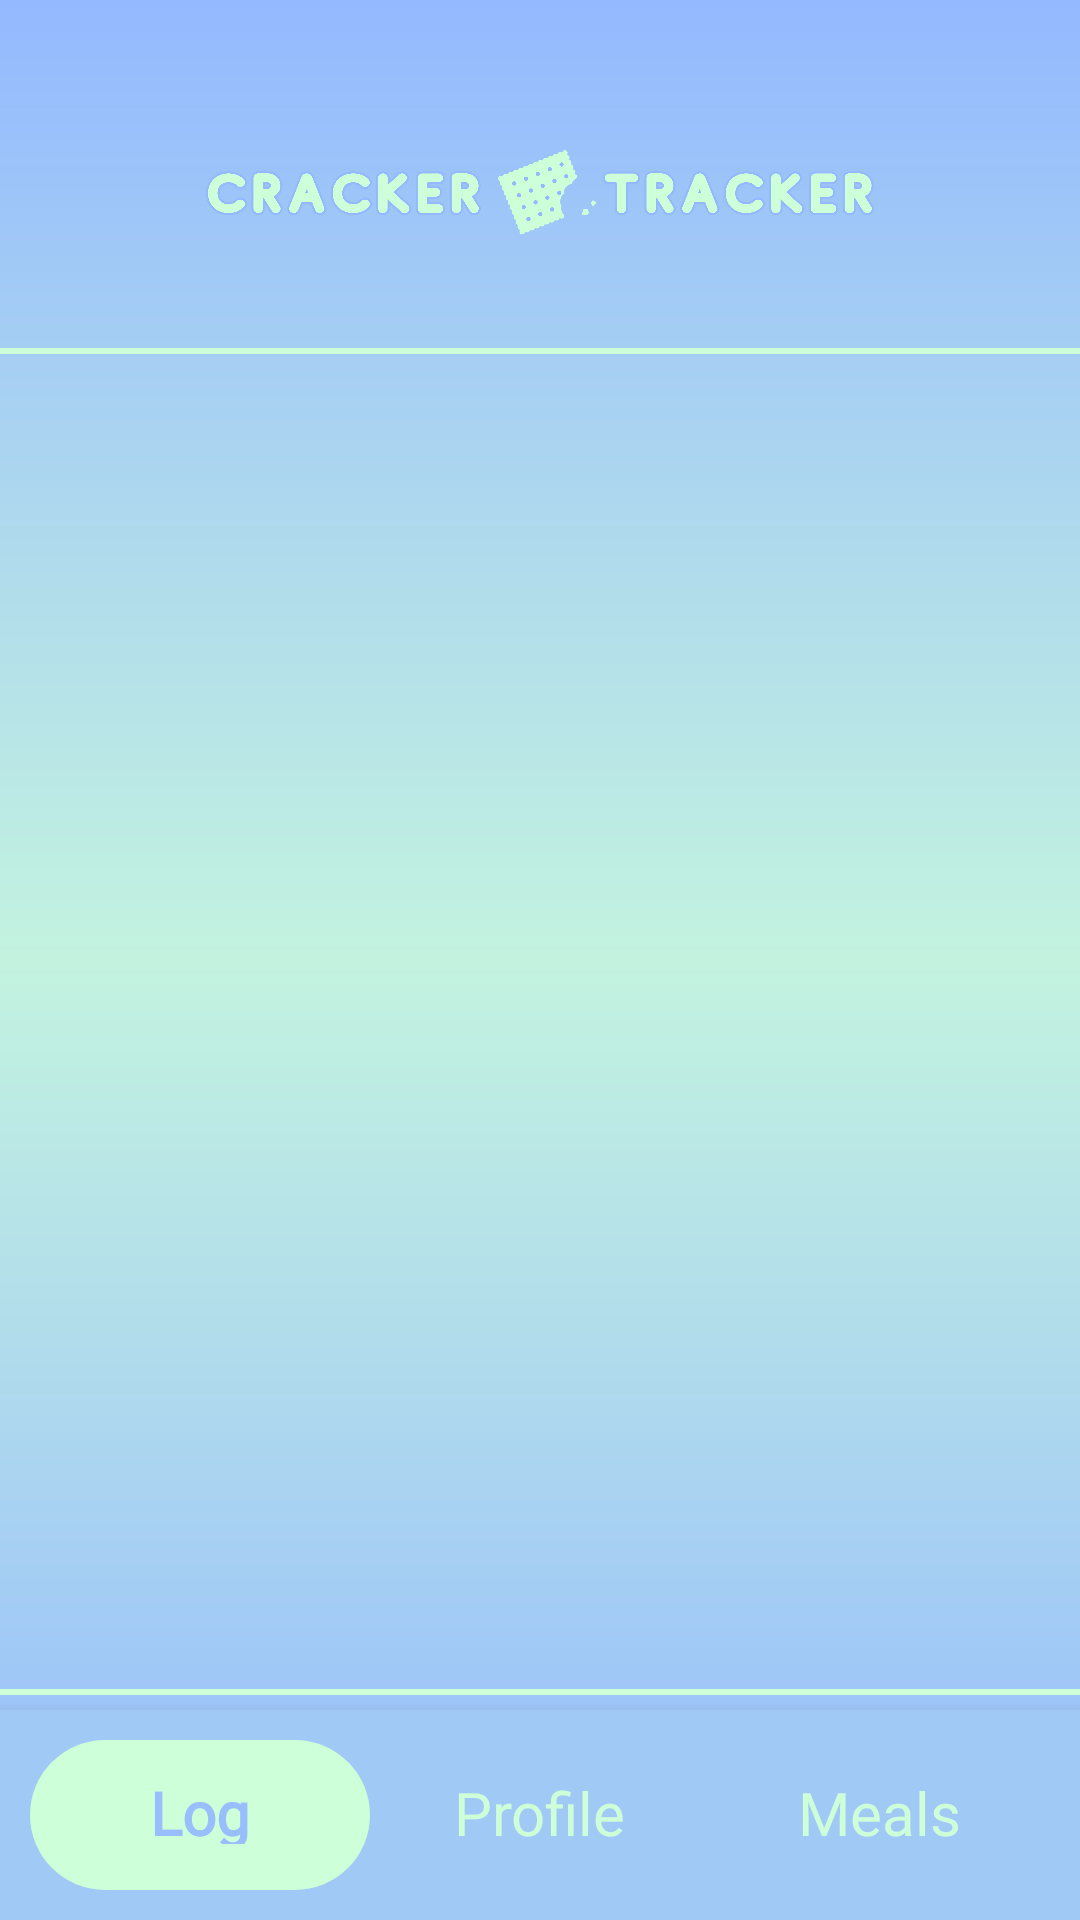

Here is an Android app screen rendered from its layout file. Give the layout XML and the strings, colors and styles it references.
<!-- AndroidManifest.xml: application theme Theme.FoddApp -->
<!-- res/layout/activity_main.xml -->
<?xml version="1.0" encoding="utf-8"?>
<androidx.constraintlayout.widget.ConstraintLayout xmlns:android="http://schemas.android.com/apk/res/android"
    xmlns:app="http://schemas.android.com/apk/res-auto"
    xmlns:tools="http://schemas.android.com/tools"
    android:id="@+id/main"
    android:layout_width="match_parent"
    android:layout_height="match_parent"
    android:layout_gravity="center"
    android:background="@drawable/gradient_background"
    tools:context="com.tnc.crackertracker.UI.MainActivity">

    <ImageView
        android:id="@+id/upper_logo"
        android:layout_width="0dp"
        android:layout_height="63dp"
        android:layout_marginStart="22dp"
        android:layout_marginTop="33dp"
        android:layout_marginEnd="22dp"
        android:layout_marginBottom="8dp"
        app:layout_constraintBottom_toTopOf="@+id/UpperLine"
        app:layout_constraintEnd_toEndOf="parent"
        app:layout_constraintStart_toStartOf="parent"
        app:layout_constraintTop_toTopOf="parent"
        app:srcCompat="@drawable/crackertrackerlogo" />

    <View
        android:id="@+id/UpperLine"
        android:layout_width="392dp"
        android:layout_height="2dp"
        android:layout_marginTop="20dp"
        android:background="#CDFFD8"
        app:layout_constraintEnd_toEndOf="@+id/upper_logo"
        app:layout_constraintStart_toStartOf="@+id/upper_logo"
        app:layout_constraintTop_toBottomOf="@+id/upper_logo" />

    <FrameLayout
        android:id="@+id/fragment_container"
        android:layout_width="match_parent"
        android:layout_height="0dp"
        app:layout_constraintBottom_toTopOf="@id/menu_bar"
        app:layout_constraintEnd_toEndOf="parent"
        app:layout_constraintStart_toStartOf="parent"
        app:layout_constraintTop_toBottomOf="@id/UpperLine" />

    <View
        android:id="@+id/BottomLine"
        android:layout_width="392dp"
        android:layout_height="2dp"
        android:layout_marginBottom="5dp"
        android:background="#CDFFD8"
        app:layout_constraintBottom_toTopOf="@+id/menu_bar"
        app:layout_constraintEnd_toEndOf="@+id/UpperLine"
        app:layout_constraintHorizontal_bias="1.0"
        app:layout_constraintStart_toStartOf="@+id/UpperLine"
        app:layout_constraintVertical_bias="0.816" />

    <com.google.android.material.bottomnavigation.BottomNavigationView
        android:id="@+id/menu_bar"
        android:layout_width="match_parent"
        android:layout_height="70dp"
        android:background="#a1c9f6"
        app:labelVisibilityMode="labeled"
        app:itemBackground="@drawable/ottom_nav_item_background"
        app:itemTextAppearanceActive="@style/BottomNavItemText"
        app:itemTextAppearanceInactive="@style/BottomNavItemText"
        android:padding="10dp"
        app:itemTextColor="@color/bottom_nav_text_colors"
        app:layout_constraintBottom_toBottomOf="parent"
        app:menu="@menu/bottom_navigation_menu">

    </com.google.android.material.bottomnavigation.BottomNavigationView>
</androidx.constraintlayout.widget.ConstraintLayout>
<!-- resources referenced by this layout -->
<resources>
  <!-- drawable crackertrackerlogo: png bitmap (drawable, 303992 bytes) -->
  <!-- drawable gradient_background (drawable) -->
  <?xml version="1.0" encoding="utf-8"?>
  <shape xmlns:android="http://schemas.android.com/apk/res/android">
      <gradient
          android:startColor="#94b9ff"
          android:centerColor="#C3F3DF"
          android:endColor="#94b9ff"
      android:angle="90"/>
  </shape>
  <!-- drawable ottom_nav_item_background (drawable) -->
  <?xml version="1.0" encoding="utf-8"?>
  <selector xmlns:android="http://schemas.android.com/apk/res/android">
      <item android:state_checked="true">
          <shape android:shape="rectangle">
              <solid android:color="#CDFFD8"/>
              <corners android:radius="25dp"/>
              <padding
                  android:top="8dp"
                  android:bottom="8dp"/>
          </shape>
      </item>
      <item>
          <shape android:shape="rectangle">
              <solid android:color="@android:color/transparent"/>
              <padding
                  android:top="8dp"
                  android:bottom="8dp"/>
          </shape>
      </item>
  </selector>
  <style name="BottomNavItemText" parent="TextAppearance.AppCompat.Medium">
          <item name="android:textSize">20sp</item> 
          <item name="android:textColor">@color/bottom_nav_text_colors</item> 
          <item name="android:fontFamily">@font/studlyregular</item> 
      </style>
  <style name="Theme.FoddApp" parent="Base.Theme.FoddApp" />
  <style name="Base.Theme.FoddApp" parent="Theme.AppCompat.Light.NoActionBar">
          
          
      </style>
</resources>
